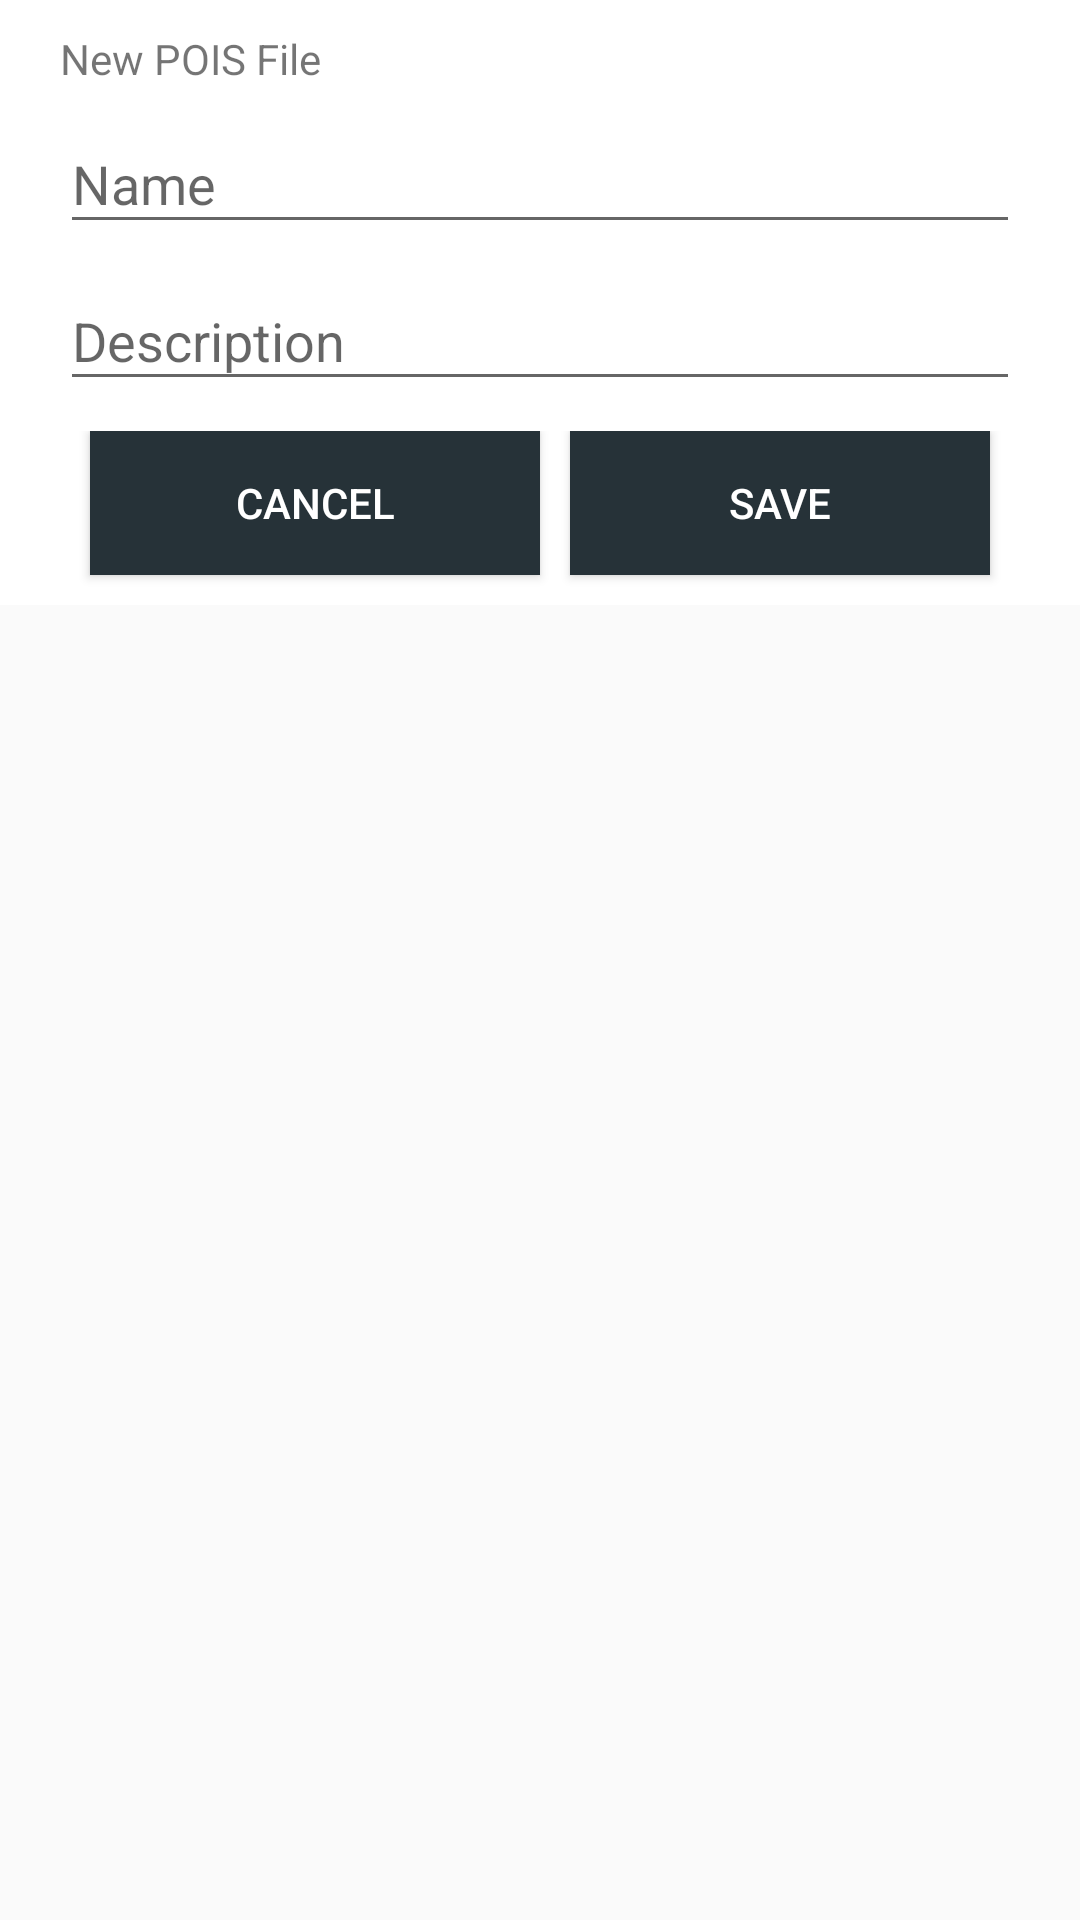

Android layout source for this screen:
<!-- AndroidManifest.xml: application theme AppTheme -->
<!-- res/layout/add_new_document.xml -->
<android.support.design.widget.CoordinatorLayout xmlns:android="http://schemas.android.com/apk/res/android"
    android:layout_width="match_parent"
    android:layout_height="match_parent">

    <android.support.v4.widget.NestedScrollView
        android:layout_width="match_parent"
        android:layout_height="match_parent">

        <LinearLayout xmlns:android="http://schemas.android.com/apk/res/android"
            android:layout_width="match_parent"
            android:layout_height="match_parent"
            android:layout_alignParentTop="true"
            android:background="@color/cardview_light_background"
            android:orientation="vertical"
            android:paddingLeft="20dp"
            android:paddingRight="20dp"
            android:paddingTop="10dp">

            <TextView
                android:layout_width="wrap_content"
                android:layout_height="wrap_content"
                android:text="@string/add_document_header" />

            <android.support.design.widget.TextInputLayout
                android:id="@+id/new_document_name"
                android:layout_width="match_parent"
                android:layout_height="wrap_content">

                <EditText
                    android:id="@+id/new_document_name_input"
                    android:layout_width="match_parent"
                    android:layout_height="wrap_content"
                    android:hint="@string/new_document_name"
                    android:inputType="textCapWords" />
            </android.support.design.widget.TextInputLayout>

            <android.support.design.widget.TextInputLayout
                android:id="@+id/new_document_description"
                android:layout_width="match_parent"
                android:layout_height="wrap_content">

                <EditText
                    android:id="@+id/new_document_description_input"
                    android:layout_width="match_parent"
                    android:layout_height="wrap_content"
                    android:hint="@string/new_document_description"
                    android:inputType="textCapWords" />
            </android.support.design.widget.TextInputLayout>

            <LinearLayout
                android:layout_width="match_parent"
                android:layout_height="match_parent"
                android:layout_marginTop="10dp"
                android:background="@color/white"
                android:orientation="horizontal">

                <Button
                    android:id="@+id/btn_cancel_add_document"
                    android:layout_width="fill_parent"
                    android:layout_height="wrap_content"
                    android:layout_marginBottom="10dp"
                    android:layout_marginStart="10dp"
                    android:layout_weight="1"
                    android:background="@color/blue_grey_900"
                    android:text="@string/cancel"
                    android:textColor="@android:color/white" />

            <Button
                android:id="@+id/btn_add_document"
                android:layout_width="fill_parent"
                android:layout_height="wrap_content"
                android:layout_marginBottom="10dp"
                android:layout_marginEnd="10dp"
                android:layout_marginStart="10dp"
                android:layout_weight="1"
                android:background="@color/blue_grey_900"
                android:text="@string/save_new_document"
                android:textColor="@android:color/white" />
            </LinearLayout>
        </LinearLayout>
    </android.support.v4.widget.NestedScrollView>
</android.support.design.widget.CoordinatorLayout>
<!-- resources referenced by this layout -->
<resources>
  <color name="blue_grey_900">#263238</color>
  <color name="white">#FFFFFF</color>
  <string name="add_document_header">New POIS File</string>
  <string name="cancel">Cancel</string>
  <string name="new_document_description">Description</string>
  <string name="new_document_name">Name</string>
  <string name="save_new_document">Save</string>
  <style name="AppTheme" parent="Theme.AppCompat.Light.NoActionBar">
          
      </style>
</resources>
